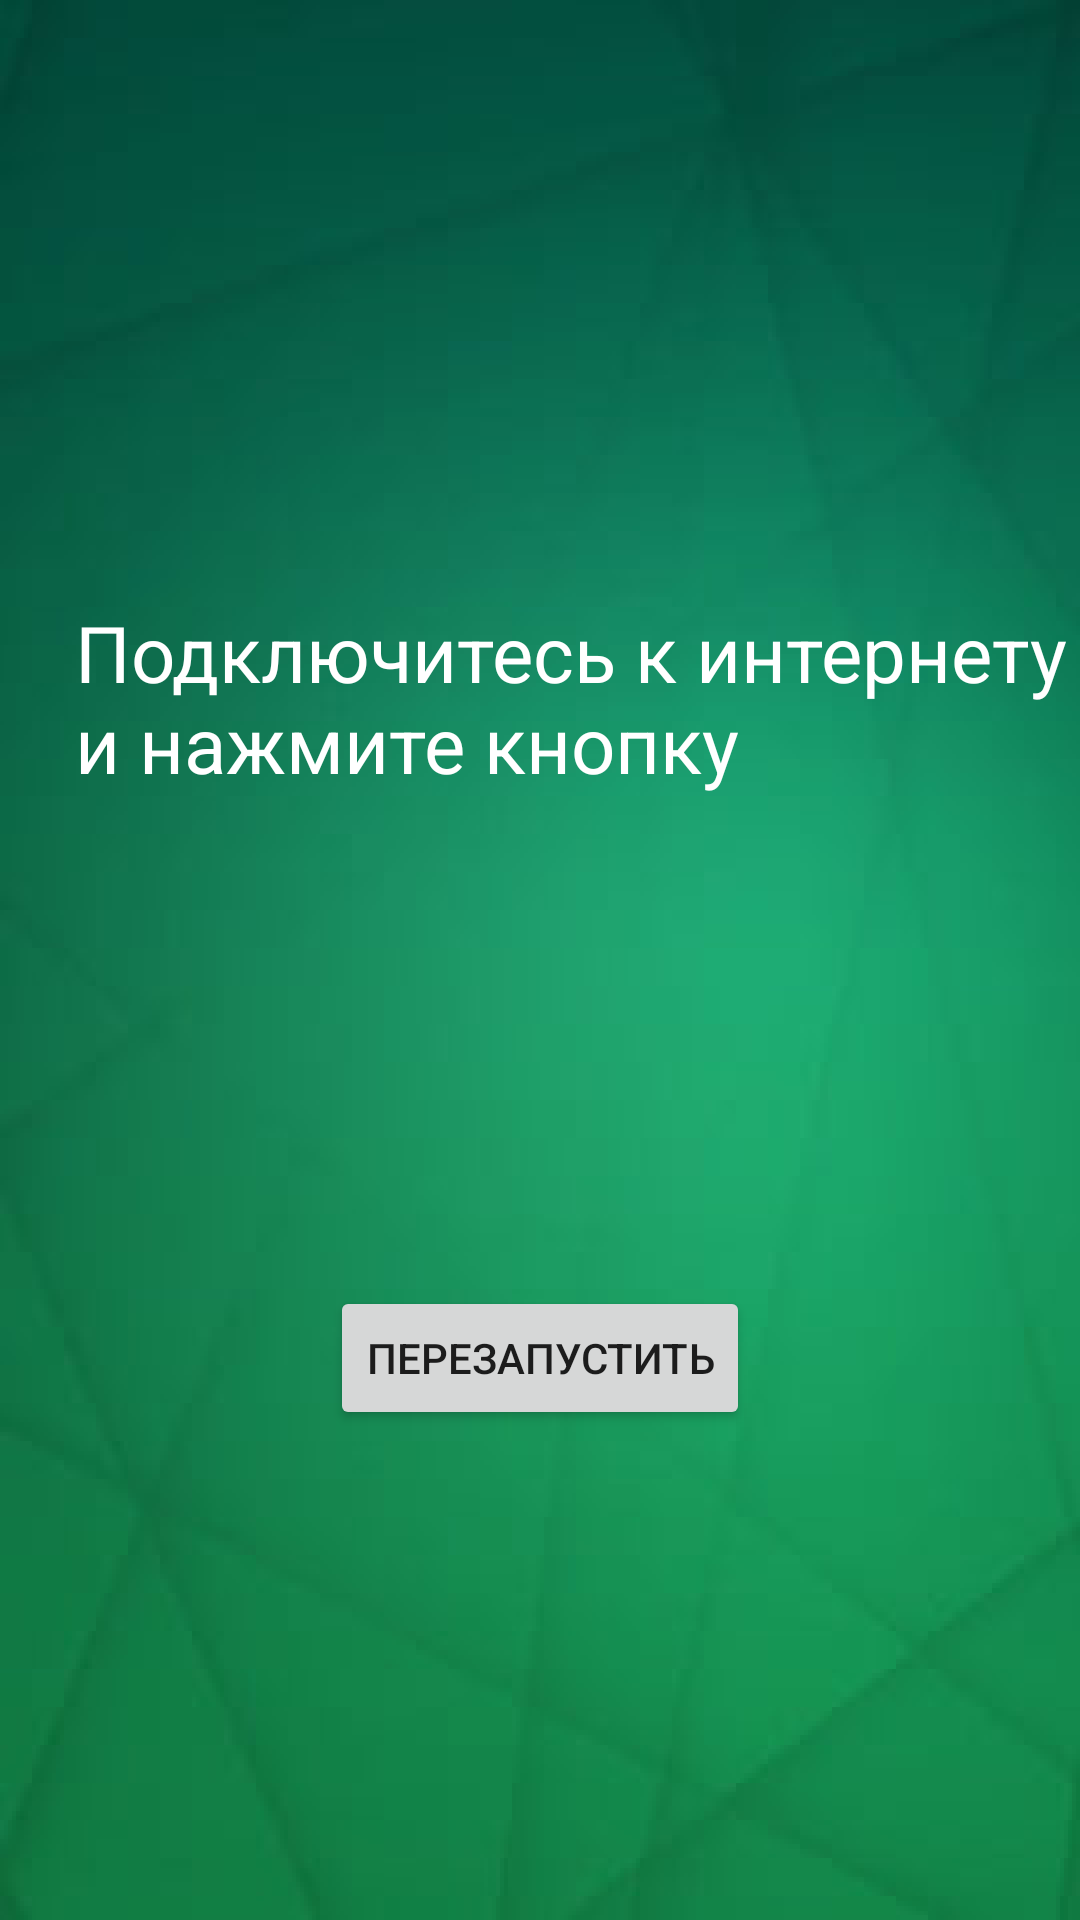

Here is an Android app screen rendered from its layout file. Give the layout XML and the strings, colors and styles it references.
<!-- AndroidManifest.xml: application theme Theme.OptionWayWheel -->
<!-- res/layout/activity_need_internet.xml -->
<?xml version="1.0" encoding="utf-8"?>
<androidx.constraintlayout.widget.ConstraintLayout
    xmlns:android="http://schemas.android.com/apk/res/android"
    android:layout_width="match_parent"
    android:layout_height="match_parent"
    xmlns:app="http://schemas.android.com/apk/res-auto"
    android:background="@drawable/bg_layout">
    <TextView
        android:id="@+id/text_need_internet"
        app:layout_constraintTop_toTopOf="parent"
        app:layout_constraintLeft_toLeftOf="parent"
        android:layout_width="match_parent"
        android:layout_height="wrap_content"
        android:text="@string/text_need_internet"
        android:textSize="26dp"
        android:layout_marginTop="200dp"
        android:layout_marginLeft="25dp"
        android:textColor="@color/white"/>
    <Button
        android:id="@+id/button_restart_internet"
        android:layout_width="wrap_content"
        android:layout_height="wrap_content"
        app:layout_constraintTop_toBottomOf="@+id/text_need_internet"
        app:layout_constraintLeft_toLeftOf="parent"
        app:layout_constraintRight_toRightOf="parent"
        android:text="@string/restart_internet"
        app:layout_constraintBottom_toBottomOf="parent"/>

</androidx.constraintlayout.widget.ConstraintLayout>
<!-- resources referenced by this layout -->
<resources>
  <color name="white">#FFFFFFFF</color>
  <!-- drawable bg_layout: png bitmap (drawable, 169998 bytes) -->
  <string name="restart_internet">Перезапустить</string>
  <string name="text_need_internet">Подключитесь к интернету и нажмите кнопку</string>
  <style name="Theme.OptionWayWheel" parent="Theme.MaterialComponents.DayNight.DarkActionBar">
          
          <item name="colorPrimary">@color/green_light</item>
          <item name="colorPrimaryVariant">@color/green</item>
          <item name="colorOnPrimary">@color/white</item>
          
          <item name="android:statusBarColor">?attr/colorPrimaryVariant</item>
          
      </style>
  <color name="green_light">#18976a</color>
  <color name="green">#024f3f</color>
</resources>
